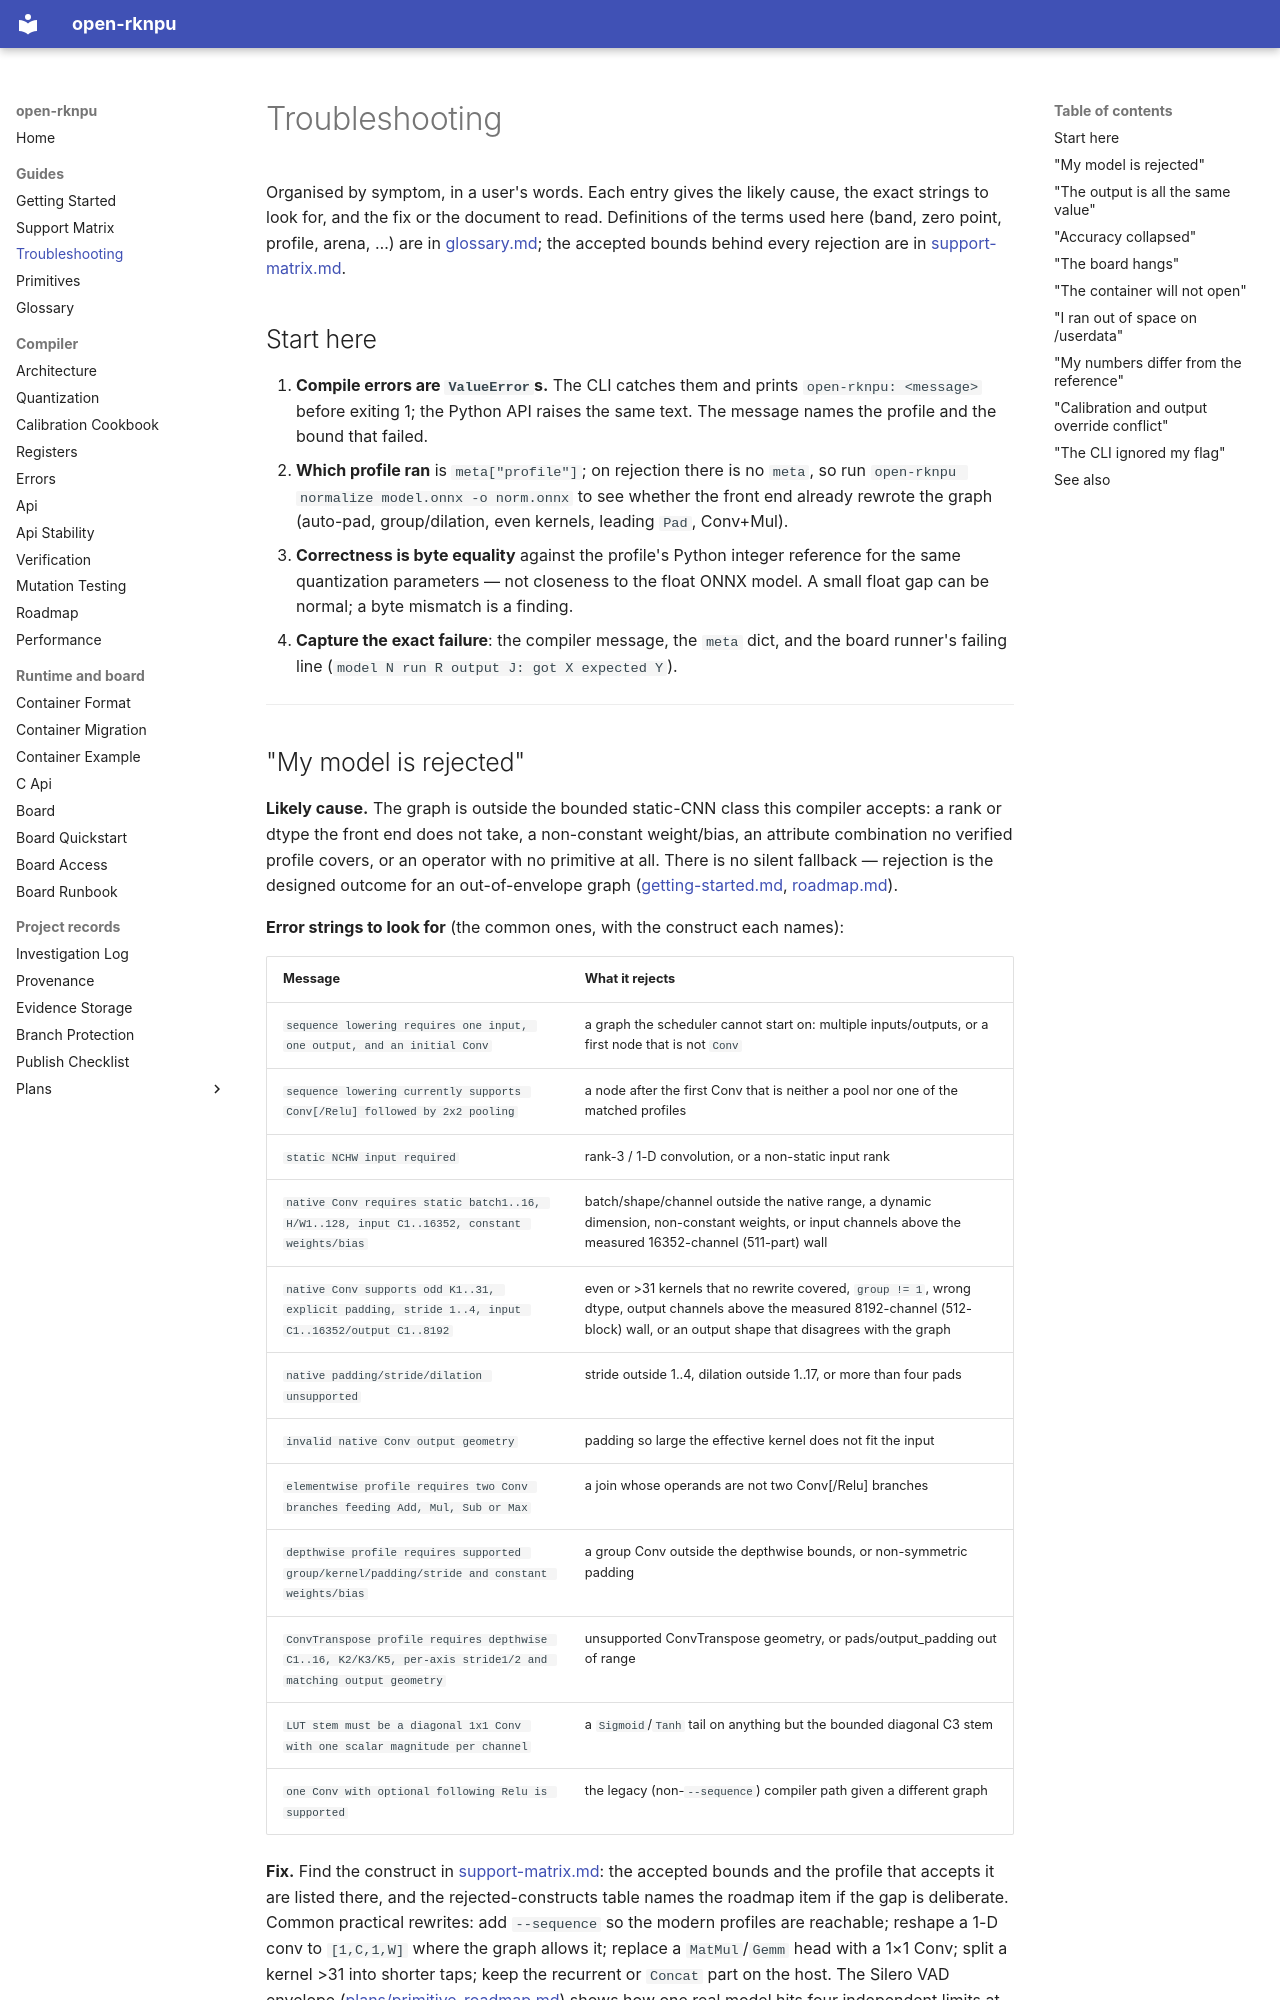

repository: dnhkng/open-rknpu · page: troubleshooting/index.html · generator: mkdocs

# Troubleshooting

Organised by symptom, in a user's words. Each entry gives the likely cause, the exact
strings to look for, and the fix or the document to read. Definitions of the terms
used here (band, zero point, profile, arena, …) are in [glossary.md](glossary.md);
the accepted bounds behind every rejection are in
[support-matrix.md](support-matrix.md).

## Start here

1. **Compile errors are `ValueError`s.** The CLI catches them and prints
   `open-rknpu: <message>` before exiting 1; the Python API raises the same text. The
   message names the profile and the bound that failed.
2. **Which profile ran** is `meta["profile"]`; on rejection there is no `meta`, so run
   `open-rknpu normalize model.onnx -o norm.onnx` to see whether the front end already
   rewrote the graph (auto-pad, group/dilation, even kernels, leading `Pad`, Conv+Mul).
3. **Correctness is byte equality** against the profile's Python integer reference for
   the same quantization parameters — not closeness to the float ONNX model. A small
   float gap can be normal; a byte mismatch is a finding.
4. **Capture the exact failure**: the compiler message, the `meta` dict, and the board
   runner's failing line (`model N run R output J: got X expected Y`).

---

## "My model is rejected"

**Likely cause.** The graph is outside the bounded static-CNN class this compiler
accepts: a rank or dtype the front end does not take, a non-constant weight/bias, an
attribute combination no verified profile covers, or an operator with no primitive at
all. There is no silent fallback — rejection is the designed outcome for an out-of-envelope
graph ([getting-started.md](getting-started.md), [roadmap.md](roadmap.md)).

**Error strings to look for** (the common ones, with the construct each names):

| Message | What it rejects |
| --- | --- |
| `sequence lowering requires one input, one output, and an initial Conv` | a graph the scheduler cannot start on: multiple inputs/outputs, or a first node that is not `Conv` |
| `sequence lowering currently supports Conv[/Relu] followed by 2x2 pooling` | a node after the first Conv that is neither a pool nor one of the matched profiles |
| `static NCHW input required` | rank-3 / 1-D convolution, or a non-static input rank |
| `native Conv requires static batch1..16, H/W1..128, input C1..16352, constant weights/bias` | batch/shape/channel outside the native range, a dynamic dimension, non-constant weights, or input channels above the measured 16352-channel (511-part) wall |
| `native Conv supports odd K1..31, explicit padding, stride 1..4, input C1..16352/output C1..8192` | even or >31 kernels that no rewrite covered, `group != 1`, wrong dtype, output channels above the measured 8192-channel (512-block) wall, or an output shape that disagrees with the graph |
| `native padding/stride/dilation unsupported` | stride outside 1..4, dilation outside 1..17, or more than four pads |
| `invalid native Conv output geometry` | padding so large the effective kernel does not fit the input |
| `elementwise profile requires two Conv branches feeding Add, Mul, Sub or Max` | a join whose operands are not two Conv[/Relu] branches |
| `depthwise profile requires supported group/kernel/padding/stride and constant weights/bias` | a group Conv outside the depthwise bounds, or non-symmetric padding |
| `ConvTranspose profile requires depthwise C1..16, K2/K3/K5, per-axis stride1/2 and matching output geometry` | unsupported ConvTranspose geometry, or pads/output_padding out of range |
| `LUT stem must be a diagonal 1x1 Conv with one scalar magnitude per channel` | a `Sigmoid`/`Tanh` tail on anything but the bounded diagonal C3 stem |
| `one Conv with optional following Relu is supported` | the legacy (non-`--sequence`) compiler path given a different graph |

**Fix.** Find the construct in [support-matrix.md](support-matrix.md): the accepted
bounds and the profile that accepts it are listed there, and the rejected-constructs
table names the roadmap item if the gap is deliberate. Common practical rewrites: add
`--sequence` so the modern profiles are reachable; reshape a 1-D conv to
`[1,C,1,W]` where the graph allows it; replace a `MatMul`/`Gemm` head with a 1×1 Conv;
split a kernel >31 into shorter taps; keep the recurrent or `Concat` part on the host.
The Silero VAD envelope ([plans/primitive-roadmap.md](plans/primitive-roadmap.md))
shows how one real model hits four independent limits at once.
